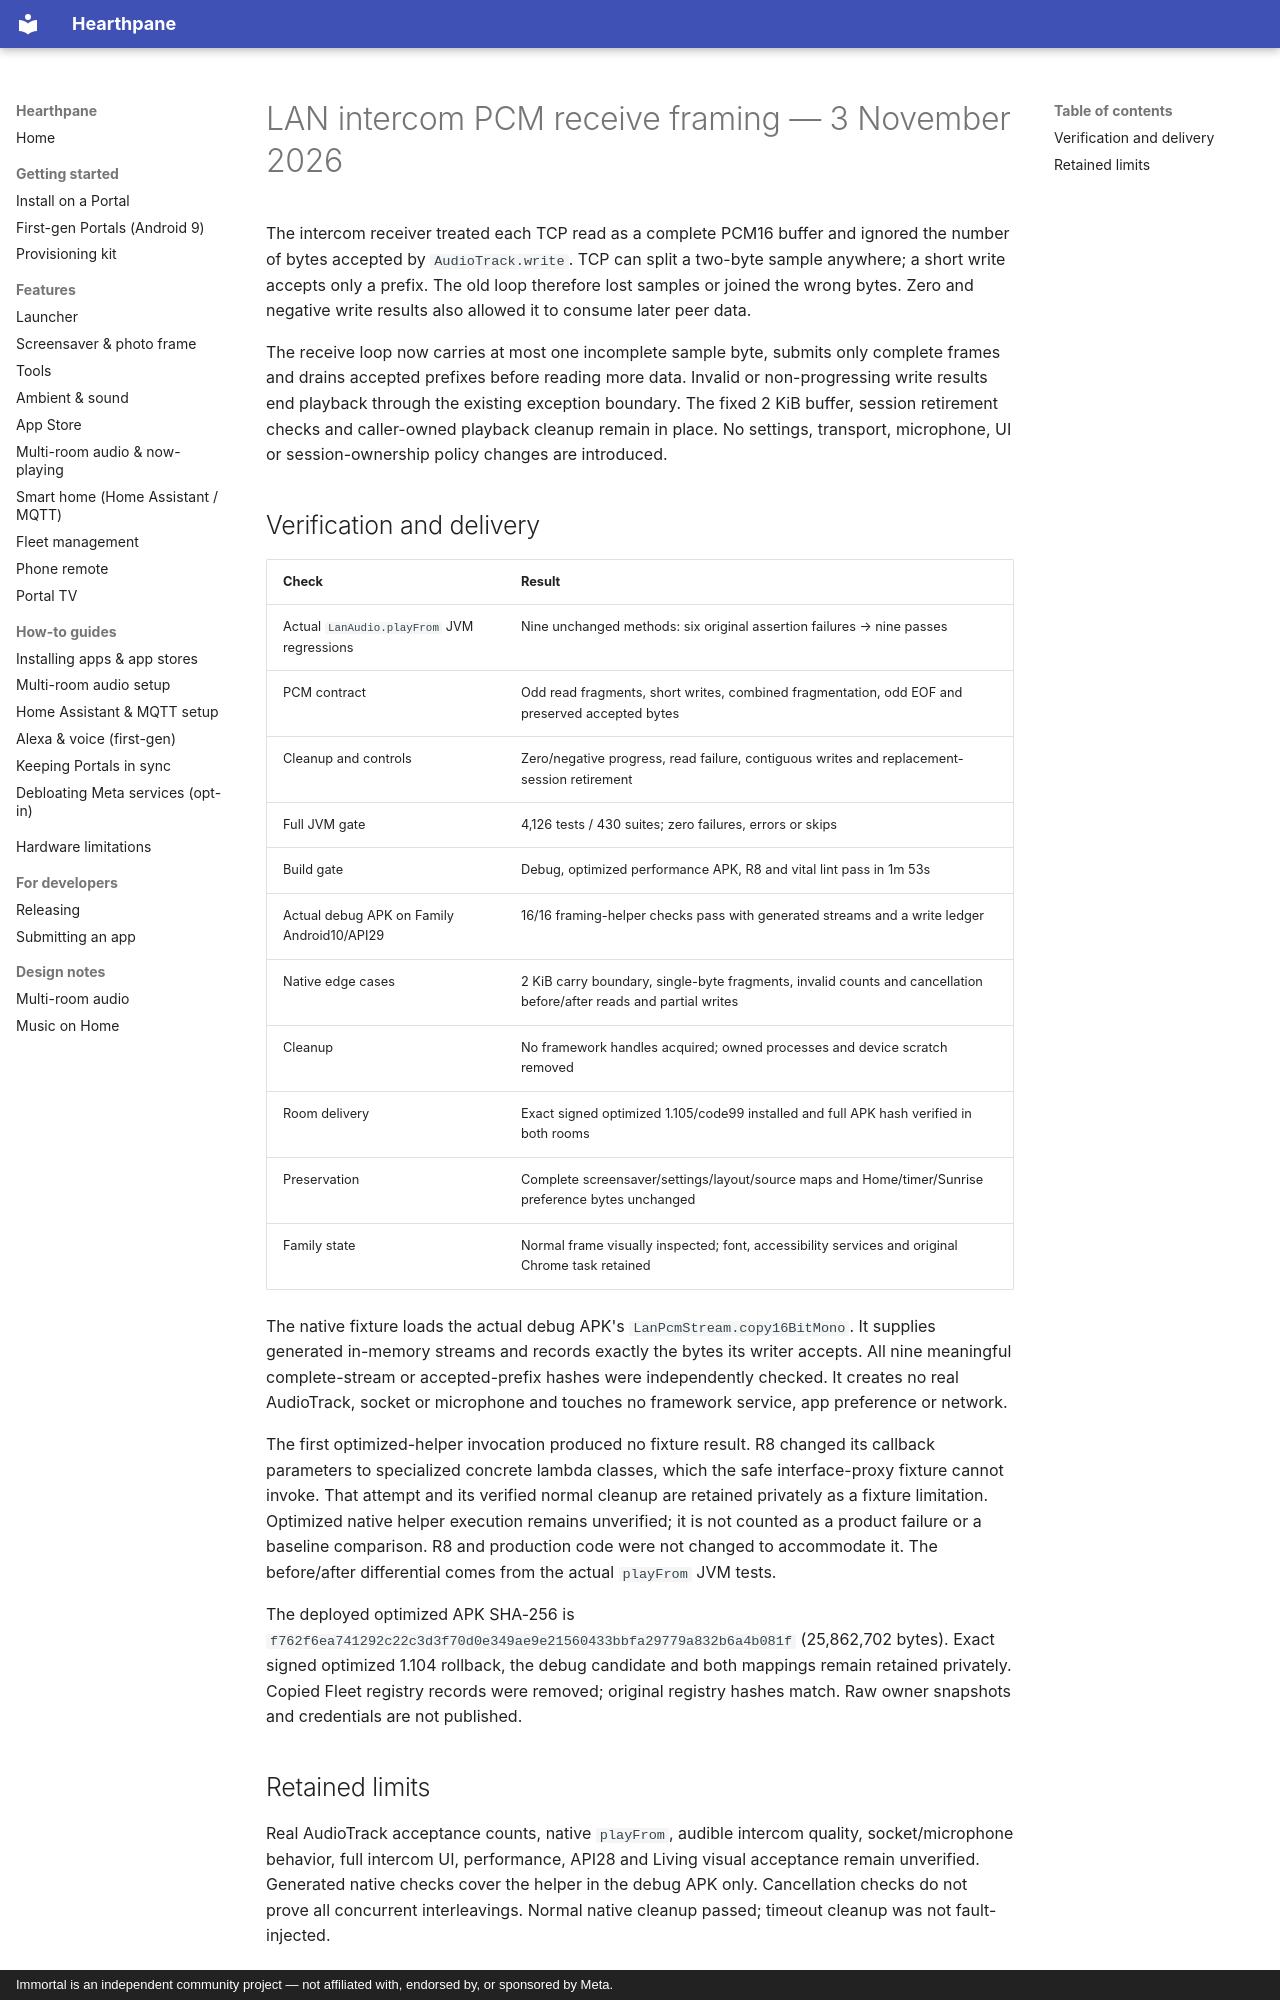

repository: rlchandani/portal-prime · page: portal-lan-audio-pcm-2026-11-03/index.html · generator: mkdocs · copyright: Immortal is an independent community project — not affiliated with, endorsed by, or sponsored by Meta.

# LAN intercom PCM receive framing — 3 November 2026

The intercom receiver treated each TCP read as a complete PCM16 buffer and
ignored the number of bytes accepted by `AudioTrack.write`. TCP can split a
two-byte sample anywhere; a short write accepts only a prefix. The old loop
therefore lost samples or joined the wrong bytes. Zero and negative write
results also allowed it to consume later peer data.

The receive loop now carries at most one incomplete sample byte, submits only
complete frames and drains accepted prefixes before reading more data. Invalid
or non-progressing write results end playback through the existing exception
boundary. The fixed 2 KiB buffer, session retirement checks and caller-owned
playback cleanup remain in place. No settings, transport, microphone, UI or
session-ownership policy changes are introduced.

## Verification and delivery

| Check | Result |
|---|---|
| Actual `LanAudio.playFrom` JVM regressions | Nine unchanged methods: six original assertion failures → nine passes |
| PCM contract | Odd read fragments, short writes, combined fragmentation, odd EOF and preserved accepted bytes |
| Cleanup and controls | Zero/negative progress, read failure, contiguous writes and replacement-session retirement |
| Full JVM gate | 4,126 tests / 430 suites; zero failures, errors or skips |
| Build gate | Debug, optimized performance APK, R8 and vital lint pass in 1m 53s |
| Actual debug APK on Family Android10/API29 | 16/16 framing-helper checks pass with generated streams and a write ledger |
| Native edge cases | 2 KiB carry boundary, single-byte fragments, invalid counts and cancellation before/after reads and partial writes |
| Cleanup | No framework handles acquired; owned processes and device scratch removed |
| Room delivery | Exact signed optimized 1.105/code99 installed and full APK hash verified in both rooms |
| Preservation | Complete screensaver/settings/layout/source maps and Home/timer/Sunrise preference bytes unchanged |
| Family state | Normal frame visually inspected; font, accessibility services and original Chrome task retained |

The native fixture loads the actual debug APK's `LanPcmStream.copy16BitMono`.
It supplies generated in-memory streams and records exactly the bytes its writer
accepts. All nine meaningful complete-stream or accepted-prefix hashes were
independently checked. It creates no real AudioTrack, socket or microphone and
touches no framework service, app preference or network.

The first optimized-helper invocation produced no fixture result. R8 changed
its callback parameters to specialized concrete lambda classes, which the safe
interface-proxy fixture cannot invoke. That attempt and its verified normal
cleanup are retained privately as a fixture limitation. Optimized native helper
execution remains unverified; it is not counted as a product failure or a
baseline comparison. R8 and production code were not changed to accommodate it.
The before/after differential comes from the actual `playFrom` JVM tests.

The deployed optimized APK SHA-256 is
`f762f6ea741292c22c3d3f70d0e349ae9e21560433bbfa29779a832b6a4b081f`
(25,862,702 bytes). Exact signed optimized 1.104 rollback, the debug candidate and
both mappings remain retained privately. Copied Fleet registry records were
removed; original registry hashes match. Raw owner snapshots and credentials are
not published.
